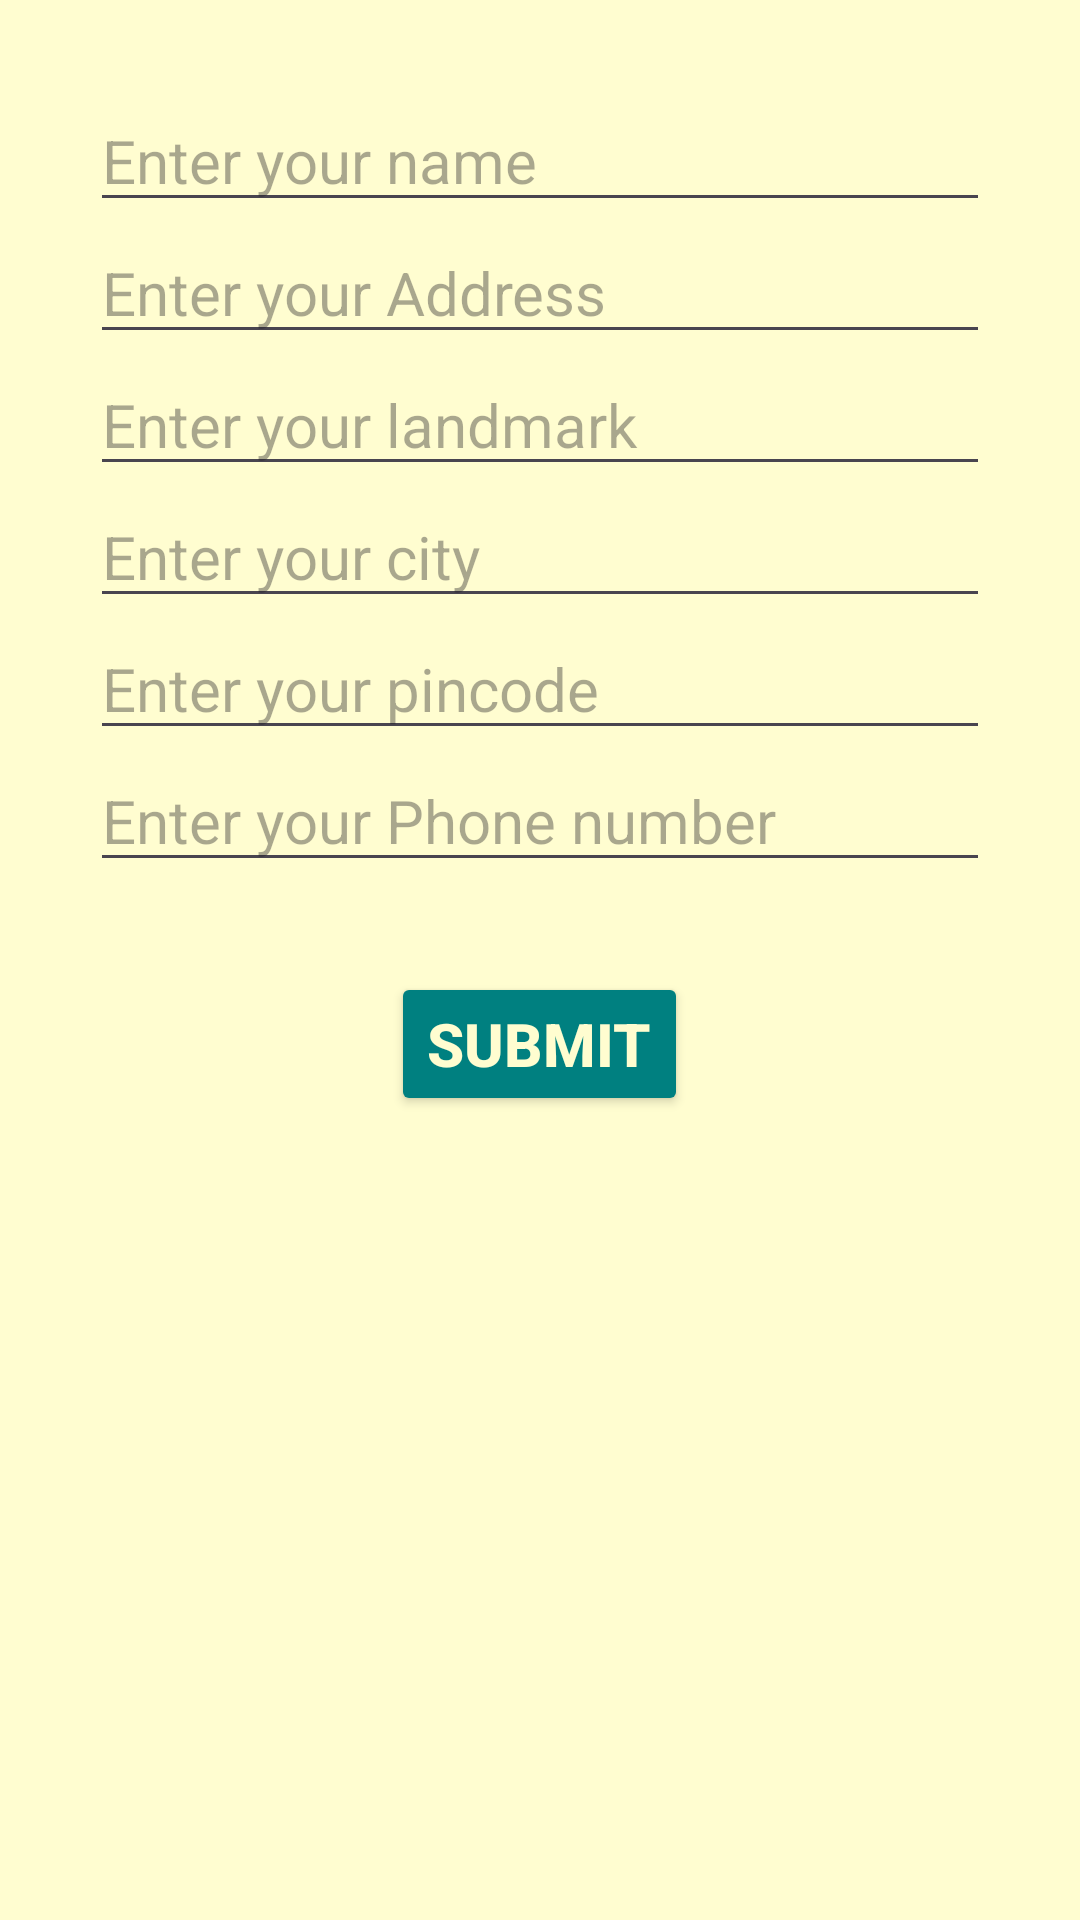

Write the Android layout XML for this screen, with the resource values it uses.
<!-- AndroidManifest.xml: application theme Theme.Picksy -->
<!-- res/layout/activity_profile_details.xml -->
<?xml version="1.0" encoding="utf-8"?>
<RelativeLayout xmlns:android="http://schemas.android.com/apk/res/android"
    xmlns:app="http://schemas.android.com/apk/res-auto"
    xmlns:tools="http://schemas.android.com/tools"
    android:layout_width="match_parent"
    android:layout_height="match_parent"
    android:orientation="vertical"
    android:padding="30dp"
    android:background="@color/creme"
    tools:context=".ProfileDetailsActivity">


    <LinearLayout
        android:orientation="vertical"
        android:layout_width="match_parent"
        android:layout_height="wrap_content"
        android:visibility="visible">


                <EditText
                    android:id="@+id/name"
                    android:layout_width="match_parent"
                    android:layout_height="wrap_content"
                    android:hint="Enter your name"
                    android:inputType="text"
                    android:textSize="20sp"/>

                <EditText
                    android:id="@+id/address"
                    android:layout_width="match_parent"
                    android:layout_height="wrap_content"
                    android:hint="Enter your Address"
                    android:inputType="text"
                    android:textSize="20sp"/>

                <EditText
                    android:id="@+id/landMark"
                    android:layout_width="match_parent"
                    android:layout_height="wrap_content"
                    android:hint="Enter your landmark"
                    android:inputType="text"
                    android:textSize="20sp"/>

                <EditText
                    android:id="@+id/city"
                    android:layout_width="match_parent"
                    android:layout_height="wrap_content"
                    android:hint="Enter your city"
                    android:inputType="text"
                    android:textSize="20sp"/>

                <EditText
                    android:id="@+id/pinCode"
                    android:layout_width="match_parent"
                    android:layout_height="wrap_content"
                    android:hint="Enter your pincode"
                    android:inputType="number"
                    android:textSize="20sp"/>

                <EditText
                    android:id="@+id/number"
                    android:layout_width="match_parent"
                    android:layout_height="wrap_content"
                    android:hint="Enter your Phone number"
                    android:inputType="number"
                    android:textSize="20sp"/>

                <Button
                    android:id="@+id/submit"
                    android:layout_width="wrap_content"
                    android:layout_height="wrap_content"
                    android:layout_margin="30dp"
                    android:textColor="@color/creme"
                    android:backgroundTint="@color/teal"
                    android:layout_gravity="center"
                    android:text="Submit"
                    android:textSize="20sp"
                    android:textStyle="bold"
                    />

            </LinearLayout>

</RelativeLayout>
<!-- resources referenced by this layout -->
<resources>
  <color name="creme">#FFFDD0</color>
  <color name="teal">#008080</color>
  <style name="Theme.Picksy" parent="Base.Theme.Picksy" />
  <style name="Base.Theme.Picksy" parent="Theme.Material3.DayNight.NoActionBar">
          
          
      </style>
</resources>
